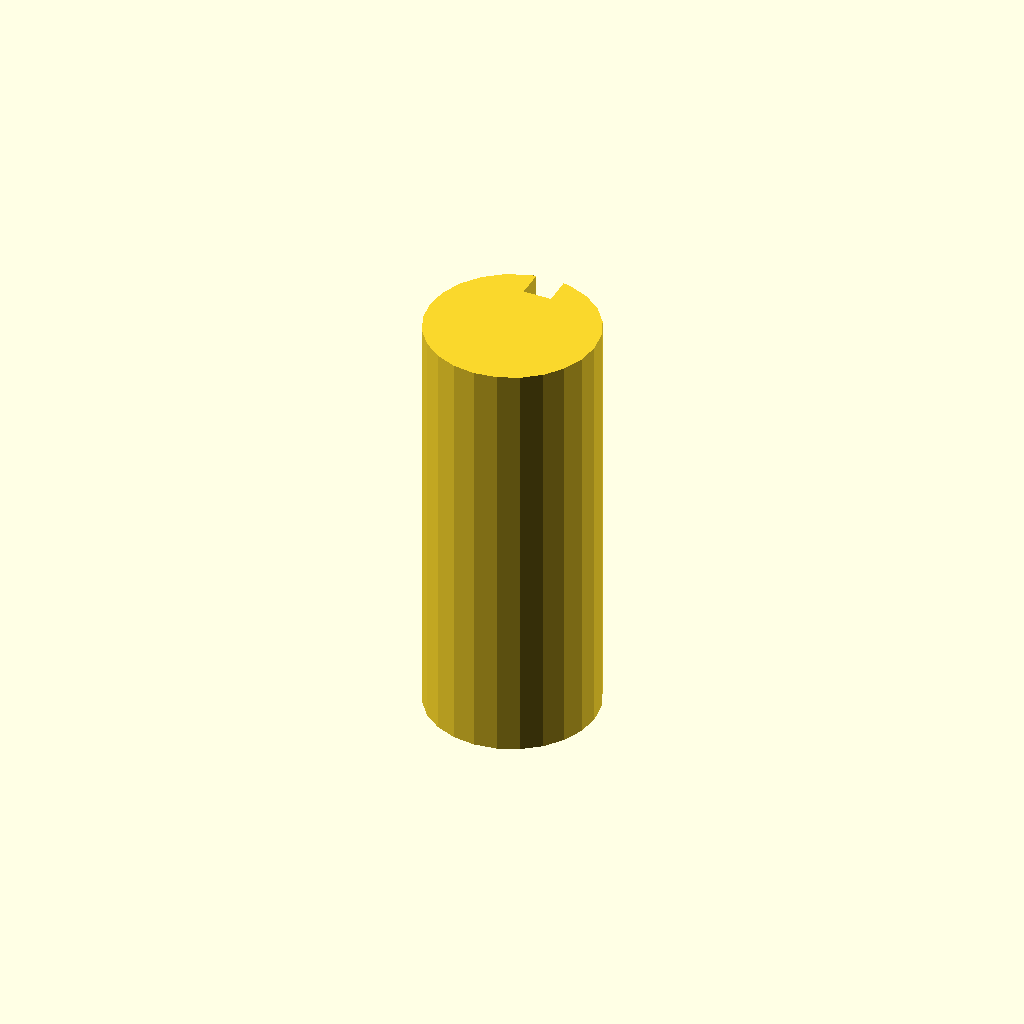
Cell 1 — every parameter at its default value.
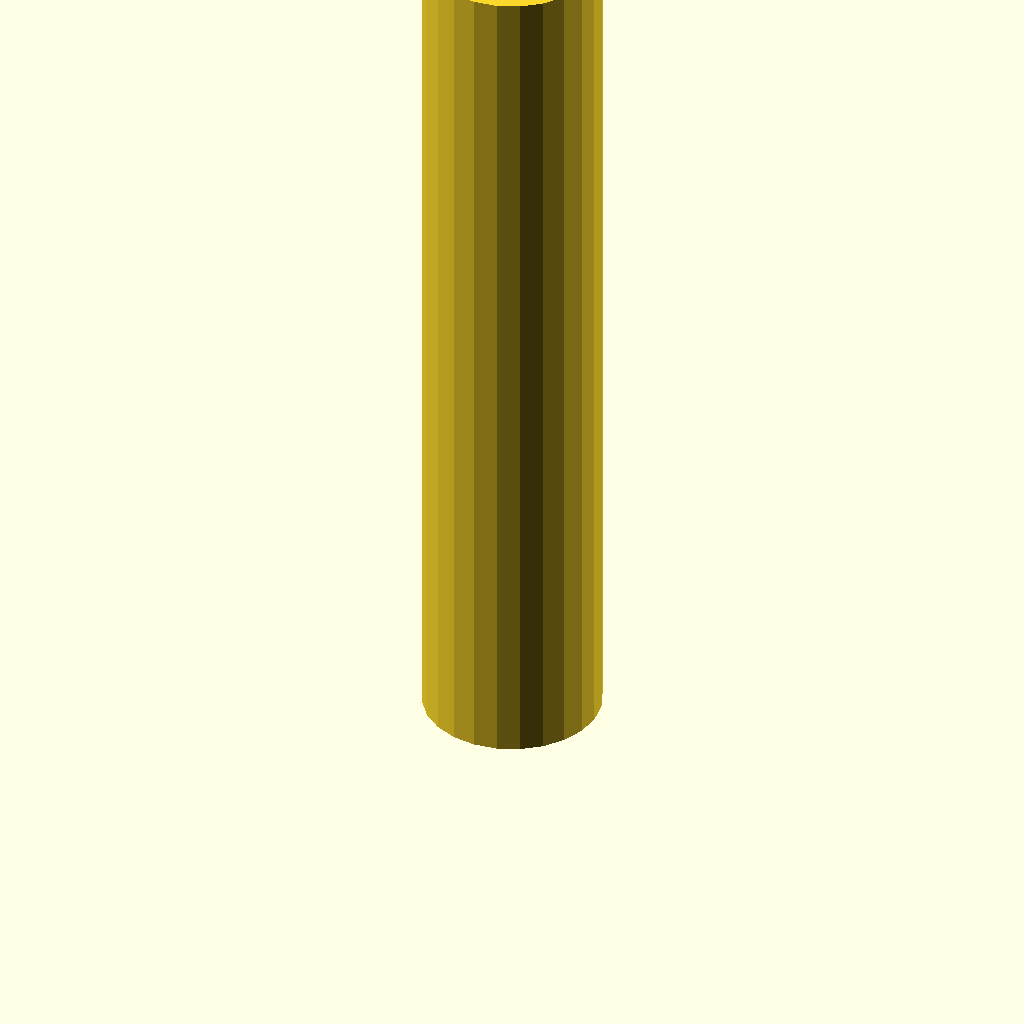
Cell 2: the same model with plate_t = 120.
All cells are drawn from one camera (rotation 55°, 0°, 25°, orthographic, colour scheme Cornfield), so only the parameter changes between them.
OpenSCAD source file optional_data/data/sketch3/keyways/part_0130.scad:
$fn = 32;

// ----------------------------------------------------------------------
// Keyway shaft: d24 shaft, key 4 x 4 mm
// ----------------------------------------------------------------------

// --- parameters (mm) ---
shaft_r = 12;             // shaft radius
key_w = 4;                // keyway width
key_d = 4;                // keyway depth below the surface line
plate_t = 60;             // shaft length, Z (extrusion height)

shaft_d = 2 * shaft_r;  // shaft diameter
circle_step = 15;  // polygon sampling step, degrees

profile = [[8.894, 23.591], [6, 22.392], [3.515, 20.485], [1.608, 18], [0.409, 15.106], [0, 12], [0.409, 8.894], [1.608, 6], [3.515, 3.515], [6, 1.608], [8.894, 0.409], [12, 0], [15.106, 0.409], [18, 1.608], [20.485, 3.515], [22.392, 6], [23.591, 8.894], [24, 12], [23.591, 15.106], [22.392, 18], [20.485, 20.485], [18, 22.392], [15.106, 23.591], [14, 23.832], [14, 19.832], [10, 19.832], [10, 23.832]];  // primary outline, 27 points, counter clockwise

// --- the one profile operation ---
linear_extrude(height = plate_t) polygon(points = profile);
Parameter table extracted from the source (name, type, default, range or options):
shaft_r: number, default 12
key_w: number, default 4
key_d: number, default 4
plate_t: number, default 60
circle_step: number, default 15
